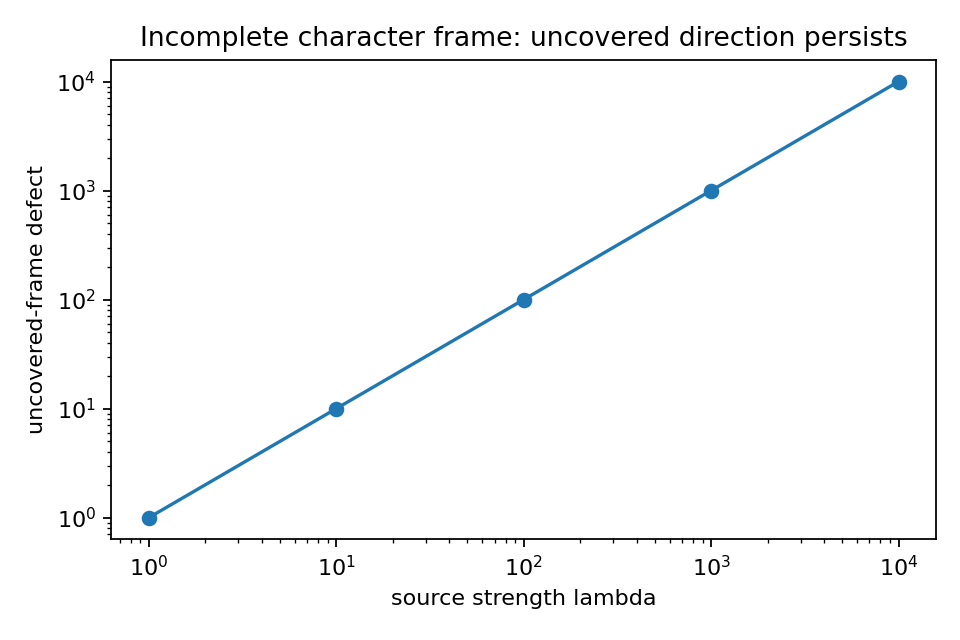

Data behind this chart, as committed beside it:
lambda, frame_min_eig, target_min_eig, lambda_max_target_minus_frame, uncovered_direction_capacity_bound
1, 0.0, 1.0, 1.0, not_collapsed
10, 0.0, 10.0, 10.0, not_collapsed
100, 0.0, 100.0, 100.0, not_collapsed
1000, 0.0, 1000, 1000, not_collapsed
10000, 0.0, 10000, 10000, not_collapsed
